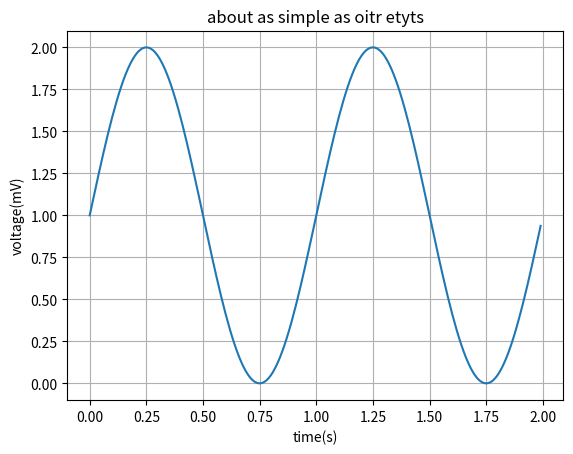

Recreate this plot in Python.
from matplotlib import pyplot as plt
import numpy as np
t = np.arange(0.0,2.0,0.01)
s = 1 + np.sin(2*np.pi*t)
plt.plot(t,s)
plt.xlabel('time(s)')
plt.ylabel('voltage(mV)')
plt.title('about as simple as oitr etyts')
plt.grid('true')
plt.savefig('test.png')
plt.show()


